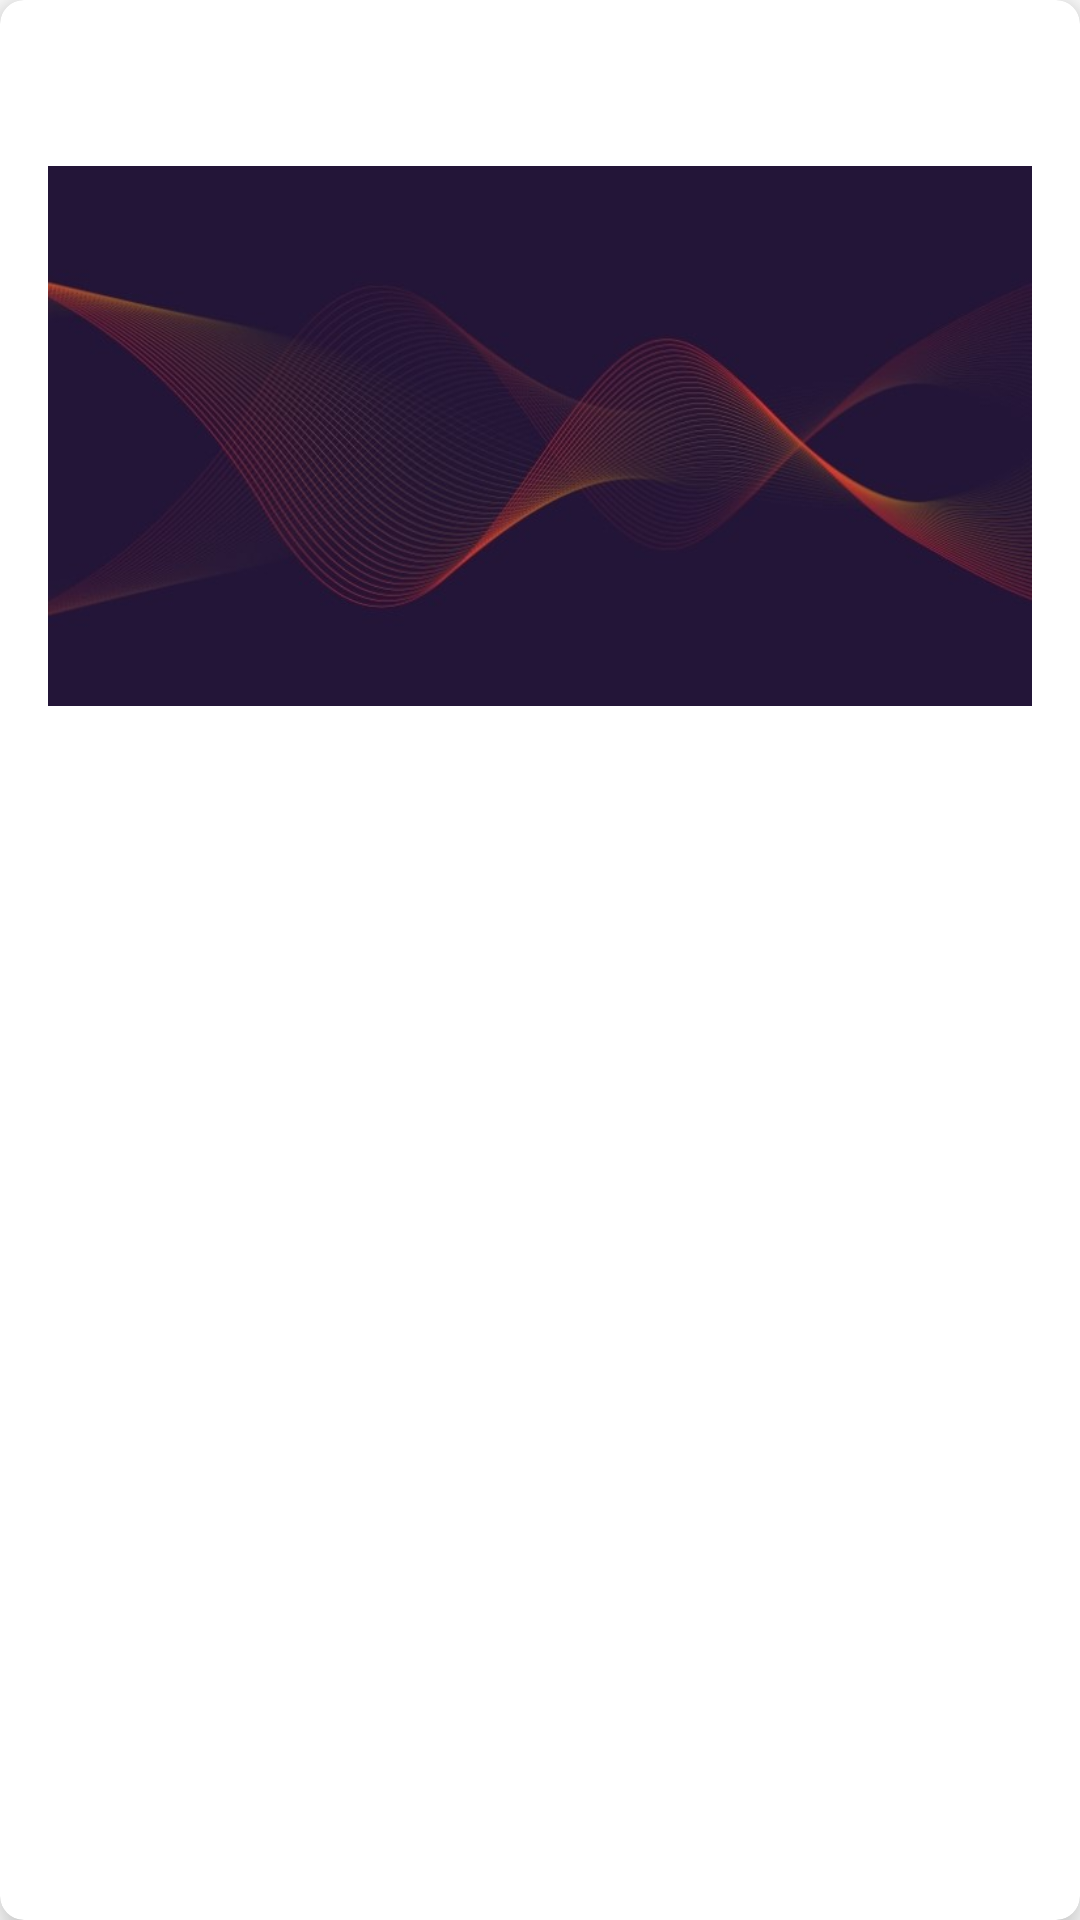

Layout XML and referenced resources for this Android screen:
<!-- AndroidManifest.xml: application theme Theme.SelfMadeApp2 -->
<!-- res/layout/job_grid_item.xml -->
<?xml version="1.0" encoding="utf-8"?>
<androidx.cardview.widget.CardView
    xmlns:android="http://schemas.android.com/apk/res/android"
    xmlns:tools="http://schemas.android.com/tools"
    xmlns:cardView="http://schemas.android.com/apk/res-auto"
    android:id="@+id/cards"
    android:layout_width="match_parent"
    android:layout_height="wrap_content"
    cardView:cardCornerRadius="8dp"
    cardView:cardElevation="8dp"
    android:layout_margin="8dp">

<androidx.constraintlayout.widget.ConstraintLayout
xmlns:app="http://schemas.android.com/apk/res-auto"
    android:layout_width="match_parent"
    android:layout_height="wrap_content"
    android:padding="16dp"
    android:clickable="true"
    android:focusable="true">

    <TextView
        android:id="@+id/titleText"
        android:layout_width="wrap_content"
        android:layout_height="wrap_content"
        android:textAppearance="@style/TextAppearance.AppCompat.Large"
        android:textStyle="bold"
        android:gravity="center"
        app:layout_constraintEnd_toEndOf="parent"
        app:layout_constraintStart_toStartOf="parent"
        app:layout_constraintTop_toTopOf="parent"
        tools:text="jobTitle" />



    <ImageView
        android:id="@+id/companyImage"
        android:src="@drawable/abstract_cover"
        android:layout_width="wrap_content"
        android:layout_height="200dp"
        app:layout_constraintTop_toBottomOf="@id/titleText"
        app:layout_constraintStart_toStartOf="parent"
        app:layout_constraintEnd_toEndOf="parent">

    </ImageView>




</androidx.constraintlayout.widget.ConstraintLayout>
    </androidx.cardview.widget.CardView>
<!-- resources referenced by this layout -->
<resources>
  <!-- drawable abstract_cover: jpg bitmap (drawable, 49033 bytes) -->
  <style name="Theme.SelfMadeApp2" parent="Theme.MaterialComponents.DayNight.NoActionBar">
  
   <item name="colorPrimary">@color/purple</item>
      <item name="colorPrimaryVariant">@color/magenta</item>
      <item name="colorOnPrimary">@color/pink</item>
  
      <item name="colorSecondary">@color/grey</item>
      <item name="colorSecondaryVariant">@color/light_grey</item>
  
      <item name="backgroundColor">@color/backgroundColor</item>
  
  
      </style>
  <color name="purple">#6C16F6</color>
  <color name="magenta">#63038C</color>
  <color name="pink">#DA039D</color>
  <color name="grey">#2D313D</color>
  <color name="light_grey">#8D8F97</color>
  <color name="backgroundColor">#ffffff</color>
</resources>
